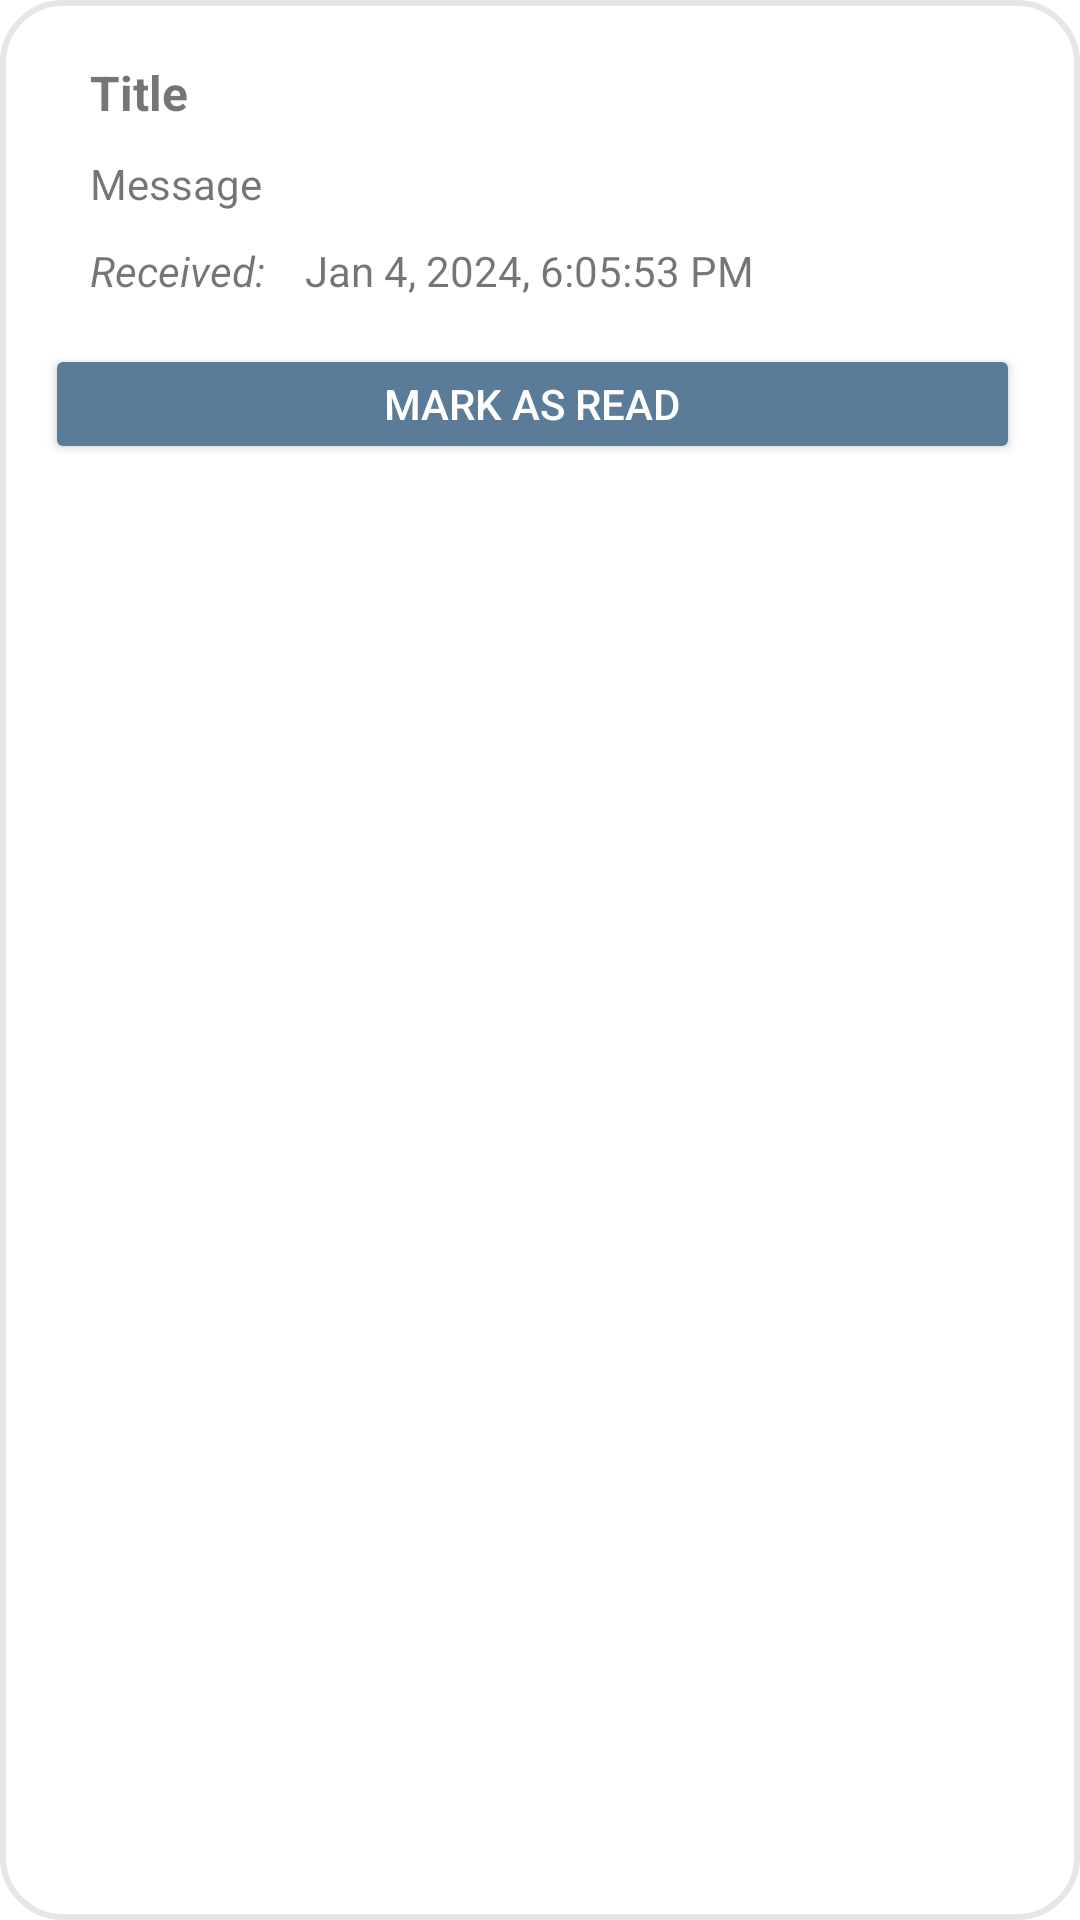

Produce the Android XML layout that renders to this screen, including the resource entries it uses.
<!-- AndroidManifest.xml: application theme Theme.BookingAppTim4 -->
<!-- res/layout/notification_card.xml -->
<?xml version="1.0" encoding="utf-8"?>
<LinearLayout xmlns:android="http://schemas.android.com/apk/res/android"
    android:id="@+id/notification_card"
    android:layout_width="match_parent"
    android:layout_height="wrap_content"
    android:layout_marginVertical="10dp"
    android:layout_marginLeft="10dp"
    android:layout_marginTop="5dp"
    android:layout_marginRight="10dp"
    android:layout_marginBottom="10dp"
    android:background="@drawable/border_background"
    android:orientation="vertical"
    android:padding="15dp">

    <LinearLayout
        android:layout_width="match_parent"
        android:layout_height="wrap_content"
        android:orientation="vertical"
        android:paddingLeft="10dp">

        <TextView
            android:id="@+id/notification_title"
            android:layout_width="match_parent"
            android:layout_height="wrap_content"
            android:layout_margin="5dp"
            android:text="@string/titleExample"
            android:textSize="16sp"
            android:textStyle="bold" />

        <TextView
            android:id="@+id/notification_message"
            android:layout_width="match_parent"
            android:layout_height="wrap_content"
            android:layout_margin="5dp"
            android:text="@string/message_hint"
            android:textSize="14sp"
            android:textStyle="normal" />


        <LinearLayout
            android:layout_width="wrap_content"
            android:layout_height="wrap_content"
            android:orientation="horizontal">

            <TextView
                android:id="@+id/notification_date_received_label"
                android:layout_width="match_parent"
                android:layout_height="wrap_content"
                android:layout_margin="5dp"
                android:text="@string/received"
                android:textSize="14sp"
                android:textStyle="italic" />

            <TextView
                android:id="@+id/notification_time_created"
                android:layout_width="match_parent"
                android:layout_height="wrap_content"
                android:layout_margin="5dp"
                android:text="@string/dateExample"
                android:textSize="14sp"
                android:textStyle="normal" />

        </LinearLayout>

    </LinearLayout>

    <LinearLayout
        android:paddingTop="10dp"
        android:layout_width="match_parent"
        android:layout_height="wrap_content"
        android:orientation="horizontal">

        <Button
            android:id="@+id/notification_mark_as_read_button"
            android:layout_width="0dp"
            android:layout_height="40dp"
            android:text="@string/markAsRead"
            android:layout_weight="2.5"
            android:theme="@style/Button.TealCurved"
            android:layout_marginRight="5dp"
            />

    </LinearLayout>

</LinearLayout>
<!-- resources referenced by this layout -->
<resources>
  <!-- drawable border_background (drawable) -->
  <?xml version="1.0" encoding="utf-8"?>
  <shape xmlns:android="http://schemas.android.com/apk/res/android"
      android:shape="rectangle">
      <solid
          android:color="?android:attr/background"
          />
      <stroke
          android:width="2dp"
          android:color="@color/gray"
  
          />
      <corners android:radius="20dp" />
  </shape>
  <string name="dateExample">Jan 4, 2024, 6:05:53 PM</string>
  <string name="markAsRead">Mark as read</string>
  <string name="message_hint">Message</string>
  <string name="received">"Received: "</string>
  <string name="titleExample">Title</string>
  <style name="Button.TealCurved" parent="Widget.MaterialComponents.Button">
          <item name="colorPrimary">#5b7c99</item>
      </style>
  <style name="Theme.BookingAppTim4" parent="Theme.MaterialComponents.DayNight.NoActionBar">
          
          <item name="colorPrimary">#FEA31A</item>
          <item name="colorPrimaryVariant">#FE1A1A</item>
          <item name="colorOnPrimary">@android:color/white</item>
  
          
          <item name="colorSecondary">#FFFFFF</item>
          <item name="colorSecondaryVariant">#FEA31A</item>
          <item name="colorOnSecondary">@android:color/black</item>
  
          
          <item name="android:statusBarColor">?attr/colorPrimaryVariant</item>
  
          <item name="materialButtonStyle">@style/Button.CurvedEdges</item>
      </style>
  <color name="gray">#e6e6e6</color>
  <style name="Button.CurvedEdges" parent="Widget.MaterialComponents.Button">
          <item name="android:background">@drawable/curved_buttons</item>
      </style>
</resources>
